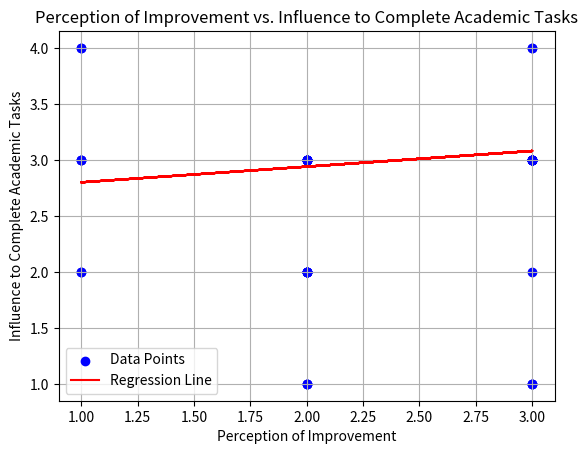

This figure's Python source:
import matplotlib.pyplot as plt
import numpy as np

perception_of_improvement = [
    3, 3, 2, 2, 3, 2, 3, 1, 2, 2, 3, 3, 2, 1, 1, 2, 3, 3, 3, 2, 3, 1, 1, 2, 3, 1, 2, 2, 2, 3, 3, 2, 2, 1, 3, 3, 3, 3, 2, 3, 2, 2, 3, 2, 2
]
influence_to_complete_academic_tasks = [
    4, 4, 2, 1, 3, 1, 3, 3, 2, 2, 3, 3, 1, 2, 2, 3, 3, 3, 1, 3, 1, 4, 4, 3, 3, 3, 2, 3, 2, 3, 3, 3, 3, 3, 1, 3, 2, 3, 3, 3, 3, 2, 3, 2, 3
]

plt.scatter(perception_of_improvement, influence_to_complete_academic_tasks, color='blue', label='Data Points')
slope = 0.14
intercept = 2.66
plt.plot(np.array(perception_of_improvement), slope * np.array(perception_of_improvement) + intercept, color='red', label='Regression Line')

plt.xlabel('Perception of Improvement')
plt.ylabel('Influence to Complete Academic Tasks')
plt.title('Perception of Improvement vs. Influence to Complete Academic Tasks')
plt.legend()
plt.grid(True)
plt.show()
